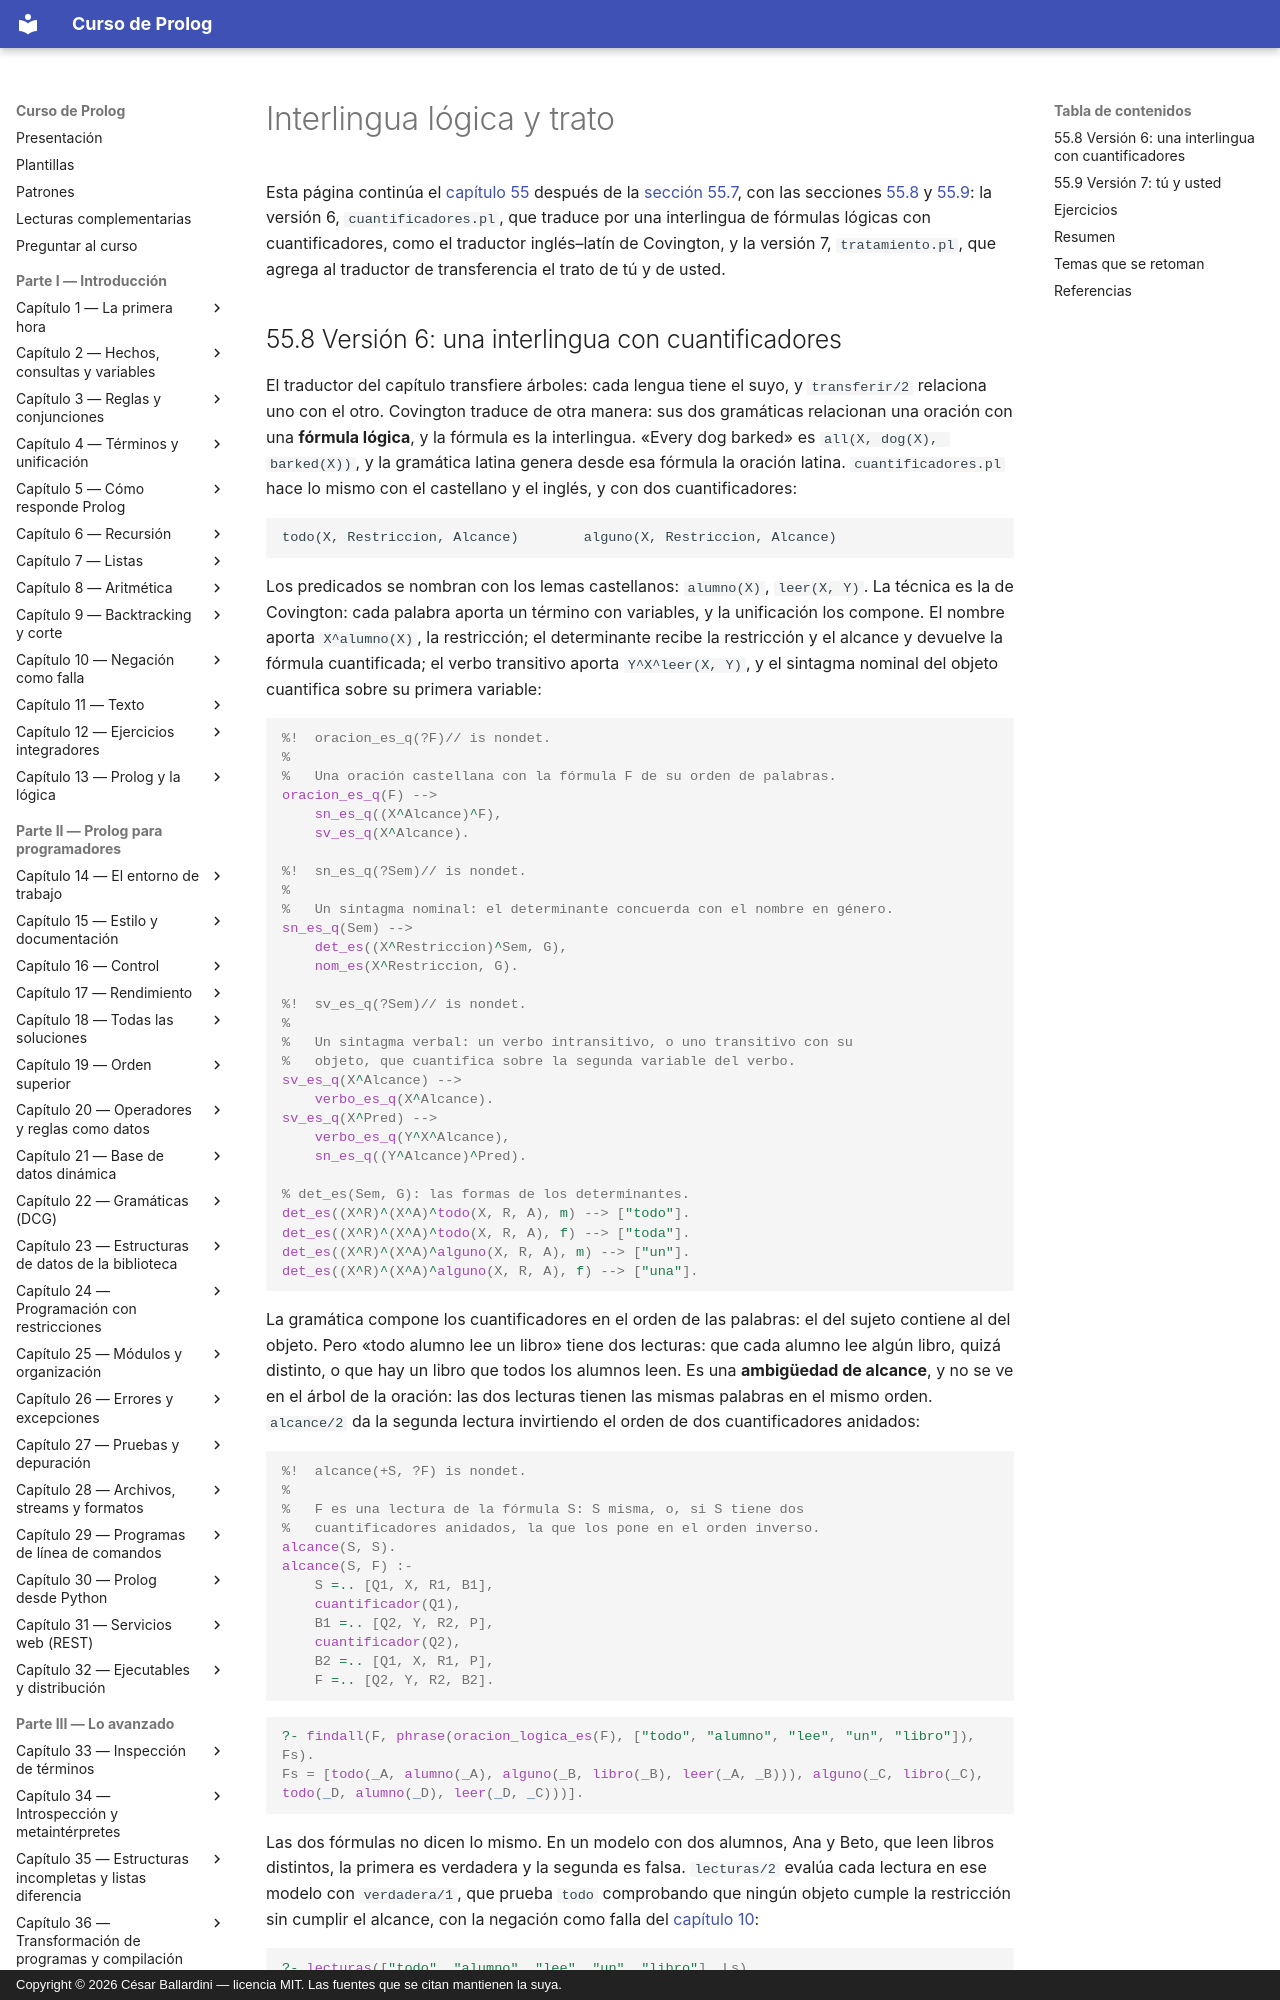

repository: CesarBallardini/curso-de-prolog · page: capitulo-55-proyecto-traduccion-castellanoingles/interlingua/index.html · generator: mkdocs · copyright: Copyright © 2026 César Ballardini — licencia MIT. Las fuentes que se citan mantienen la suya.

# Interlingua lógica y trato

Esta página continúa el [capítulo 55](index.md) después de la
[sección 55.7](index.md#557-version-5-los-dos-sentidos), con las secciones
[55.8](#558-version-6-una-interlingua-con-cuantificadores) y [55.9](#559-version-7-tu-y-usted): la
versión 6, `cuantificadores.pl`, que traduce por una interlingua de
fórmulas lógicas con cuantificadores, como el traductor inglés–latín de
Covington, y la versión 7, `tratamiento.pl`, que agrega al traductor de
transferencia el trato de tú y de usted.
